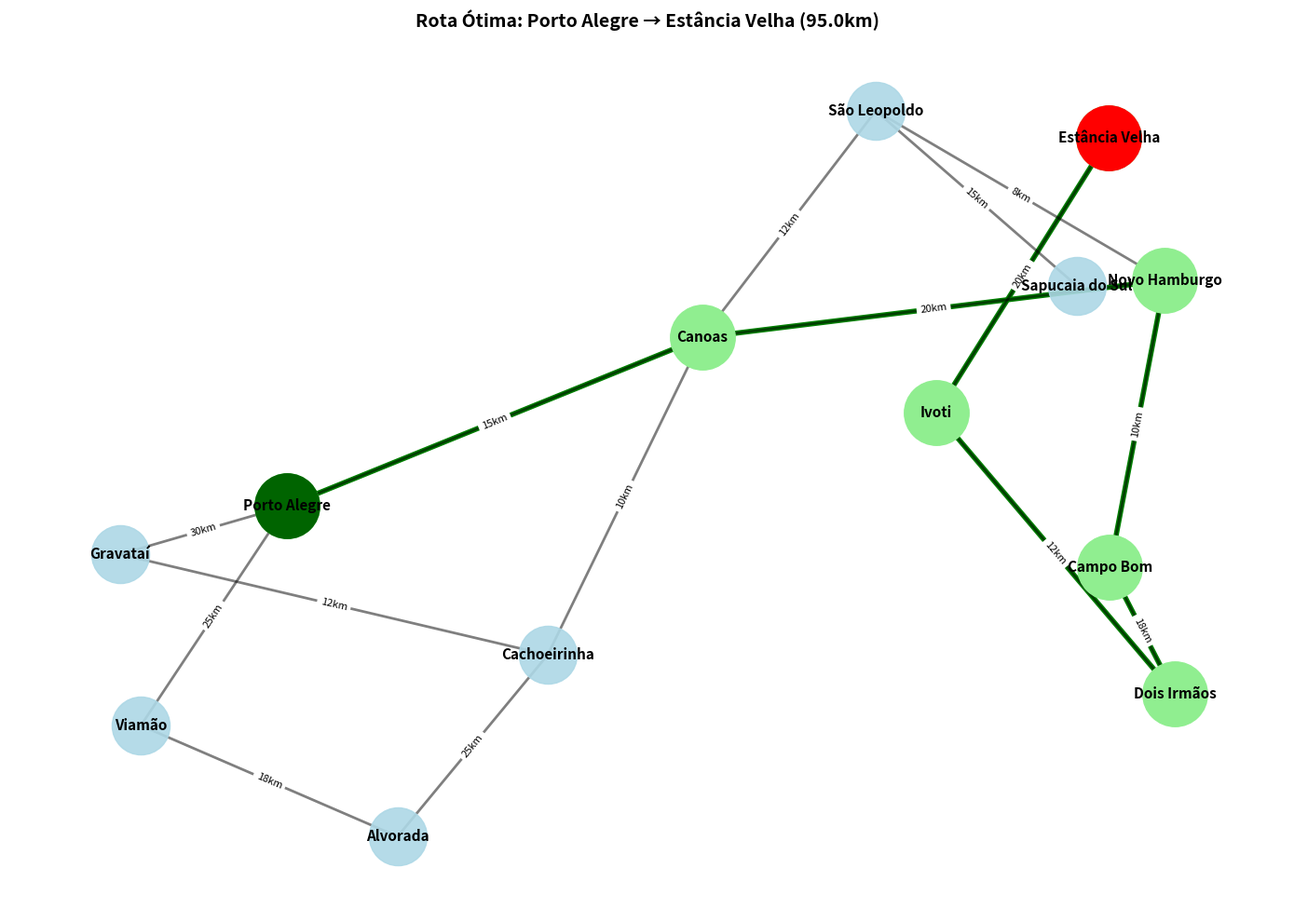

Here is the Python script that generated this plot:
# GO0312-BuscaDijkstraGrafoPonderado
import heapq
import networkx as nx
from typing import Dict, List, Tuple, Optional

import matplotlib
import matplotlib.pyplot as plt

# Garante exibição inline em Colab/Jupyter mesmo que o backend tenha sido
# alterado em sessões anteriores (ex: Agg definido e kernel não reiniciado)
try:
    get_ipython().run_line_magic('matplotlib', 'inline')
except NameError:
    pass  # Fora do Colab/Jupyter: plt.show() gerencia o display normalmente

print("="*70)
print("ALGORITMO DE DIJKSTRA - BUSCA DE CAMINHO MAIS CURTO")
print("="*70)

class GrafoCidades:
    """Grafo ponderado representando cidades e distâncias"""

    def __init__(self):
        self.grafo = {}  # {cidade: [(vizinho, distancia), ...]}

    def adicionar_aresta(self, origem: str, destino: str, distancia: float):
        """Adiciona aresta bidirecional com peso (distância)"""
        if origem not in self.grafo:
            self.grafo[origem] = []
        if destino not in self.grafo:
            self.grafo[destino] = []

        self.grafo[origem].append((destino, distancia))
        self.grafo[destino].append((origem, distancia))

    def vizinhos(self, cidade: str) -> List[Tuple[str, float]]:
        """Retorna vizinhos e distâncias"""
        return self.grafo.get(cidade, [])

    def dijkstra(self, origem: str, destino: str) -> Tuple[Optional[List[str]], float, Dict]:
        """
        Implementação do algoritmo de Dijkstra

        Returns:
            (caminho, custo_total, estatisticas)
        """
        # Inicialização
        distancias = {cidade: float('inf') for cidade in self.grafo}
        distancias[origem] = 0
        anteriores = {cidade: None for cidade in self.grafo}
        visitados = set()

        # Fila de prioridade: (distancia, cidade)
        fila = [(0, origem)]
        nos_explorados = 0
        max_fila = 1

        while fila:
            max_fila = max(max_fila, len(fila))
            dist_atual, cidade_atual = heapq.heappop(fila)

            # Se já visitado, pular
            if cidade_atual in visitados:
                continue

            visitados.add(cidade_atual)
            nos_explorados += 1

            # Se chegou no destino, reconstruir caminho
            if cidade_atual == destino:
                caminho = []
                while cidade_atual:
                    caminho.append(cidade_atual)
                    cidade_atual = anteriores[cidade_atual]
                caminho.reverse()

                estatisticas = {
                    'nos_explorados': nos_explorados,
                    'nos_visitados': len(visitados),
                    'max_fila': max_fila
                }

                return caminho, distancias[destino], estatisticas

            # Explorar vizinhos
            for vizinho, distancia in self.vizinhos(cidade_atual):
                if vizinho in visitados:
                    continue

                nova_distancia = distancias[cidade_atual] + distancia

                if nova_distancia < distancias[vizinho]:
                    distancias[vizinho] = nova_distancia
                    anteriores[vizinho] = cidade_atual
                    heapq.heappush(fila, (nova_distancia, vizinho))

        # Sem caminho
        return None, float('inf'), {'nos_explorados': nos_explorados}

    def visualizar(self, caminho=None, titulo="Grafo de Cidades"):
        """Visualiza o grafo com destaque no caminho encontrado"""
        G = nx.Graph()

        # Adicionar arestas
        for cidade, vizinhos in self.grafo.items():
            for vizinho, dist in vizinhos:
                G.add_edge(cidade, vizinho, weight=dist)

        plt.figure(figsize=(14, 10))
        pos = nx.spring_layout(G, k=2, iterations=50, seed=42)

        # Desenhar nós
        nx.draw_networkx_nodes(G, pos, node_color='lightblue', 
                              node_size=2000, alpha=0.9)

        # Destacar caminho se fornecido
        if caminho:
            # Nós do caminho em verde
            nx.draw_networkx_nodes(G, pos, nodelist=caminho, 
                                  node_color='lightgreen', node_size=2500)
            # Origem em verde escuro
            nx.draw_networkx_nodes(G, pos, nodelist=[caminho[0]], 
                                  node_color='darkgreen', node_size=2500)
            # Destino em vermelho
            nx.draw_networkx_nodes(G, pos, nodelist=[caminho[-1]], 
                                  node_color='red', node_size=2500)

            # Arestas do caminho em verde grosso
            caminho_edges = [(caminho[i], caminho[i+1]) for i in range(len(caminho)-1)]
            nx.draw_networkx_edges(G, pos, edgelist=caminho_edges, 
                                  edge_color='green', width=4)

        # Desenhar todas as arestas
        nx.draw_networkx_edges(G, pos, alpha=0.5, width=2)

        # Labels
        nx.draw_networkx_labels(G, pos, font_size=11, font_weight='bold')

        # Labels das arestas (distâncias)
        edge_labels = nx.get_edge_attributes(G, 'weight')
        edge_labels = {k: f"{v}km" for k, v in edge_labels.items()}
        nx.draw_networkx_edge_labels(G, pos, edge_labels, font_size=8)

        plt.title(titulo, fontsize=14, fontweight='bold')
        plt.axis('off')
        plt.tight_layout()
        plt.show()

# ═══════════════════════════════════════════════════════════════════
# CRIAR MAPA DE CIDADES DO RIO GRANDE DO SUL
# ═══════════════════════════════════════════════════════════════════

print("\n🗺️  CRIANDO MAPA DE CIDADES...")

mapa = GrafoCidades()

# Adicionar conexões (simplificado)
mapa.adicionar_aresta("Porto Alegre", "Canoas", 15)
mapa.adicionar_aresta("Porto Alegre", "Viamão", 25)
mapa.adicionar_aresta("Porto Alegre", "Gravataí", 30)
mapa.adicionar_aresta("Canoas", "Novo Hamburgo", 20)
mapa.adicionar_aresta("Canoas", "São Leopoldo", 12)
mapa.adicionar_aresta("Novo Hamburgo", "São Leopoldo", 8)
mapa.adicionar_aresta("Novo Hamburgo", "Campo Bom", 10)
mapa.adicionar_aresta("São Leopoldo", "Sapucaia do Sul", 15)
mapa.adicionar_aresta("Gravataí", "Cachoeirinha", 12)
mapa.adicionar_aresta("Cachoeirinha", "Canoas", 10)
mapa.adicionar_aresta("Campo Bom", "Dois Irmãos", 18)
mapa.adicionar_aresta("Dois Irmãos", "Ivoti", 12)
mapa.adicionar_aresta("Ivoti", "Estância Velha", 20)
mapa.adicionar_aresta("Viamão", "Alvorada", 18)
mapa.adicionar_aresta("Alvorada", "Cachoeirinha", 25)

print(f"✅ Mapa criado: {len(mapa.grafo)} cidades")

# ═══════════════════════════════════════════════════════════════════
# EXECUTAR BUSCA DE DIJKSTRA
# ═══════════════════════════════════════════════════════════════════

origem = "Porto Alegre"
destino = "Estância Velha"

print(f"\n🚗 BUSCANDO ROTA: {origem} → {destino}")
print("-" * 70)

caminho, distancia, stats = mapa.dijkstra(origem, destino)

if caminho:
    print(f"\n✅ CAMINHO ENCONTRADO!")
    print(f"   Rota: {' → '.join(caminho)}")
    print(f"   Distância total: {distancia:.1f} km")
    print(f"\n📊 ESTATÍSTICAS:")
    print(f"   Nós explorados: {stats['nos_explorados']}")
    print(f"   Nós visitados: {stats['nos_visitados']}")
    print(f"   Fila máxima: {stats['max_fila']}")

    print(f"\n📍 DETALHAMENTO DA ROTA:")
    dist_acum = 0
    for i in range(len(caminho)-1):
        cidade1, cidade2 = caminho[i], caminho[i+1]
        # Encontrar distância
        for viz, dist in mapa.vizinhos(cidade1):
            if viz == cidade2:
                dist_acum += dist
                print(f"   {i+1}. {cidade1} → {cidade2}: {dist}km (acum: {dist_acum}km)")
                break

    # Visualizar
    print(f"\n🗺️  Gerando mapa visual...")
    mapa.visualizar(caminho, f"Rota Ótima: {origem} → {destino} ({distancia:.1f}km)")
else:
    print(f"❌ Nenhum caminho encontrado!")

# ═══════════════════════════════════════════════════════════════════
# COMPARAÇÃO: VÁRIAS ROTAS
# ═══════════════════════════════════════════════════════════════════

print("\n" + "="*70)
print("COMPARAÇÃO DE ROTAS ALTERNATIVAS")
print("="*70)

destinos_teste = ["Canoas", "Novo Hamburgo", "Ivoti", "Estância Velha"]

for dest in destinos_teste:
    caminho, dist, _ = mapa.dijkstra(origem, dest)
    if caminho:
        print(f"\n{origem} → {dest}:")
        print(f"  Rota: {' → '.join(caminho)}")
        print(f"  Distância: {dist:.1f} km")
